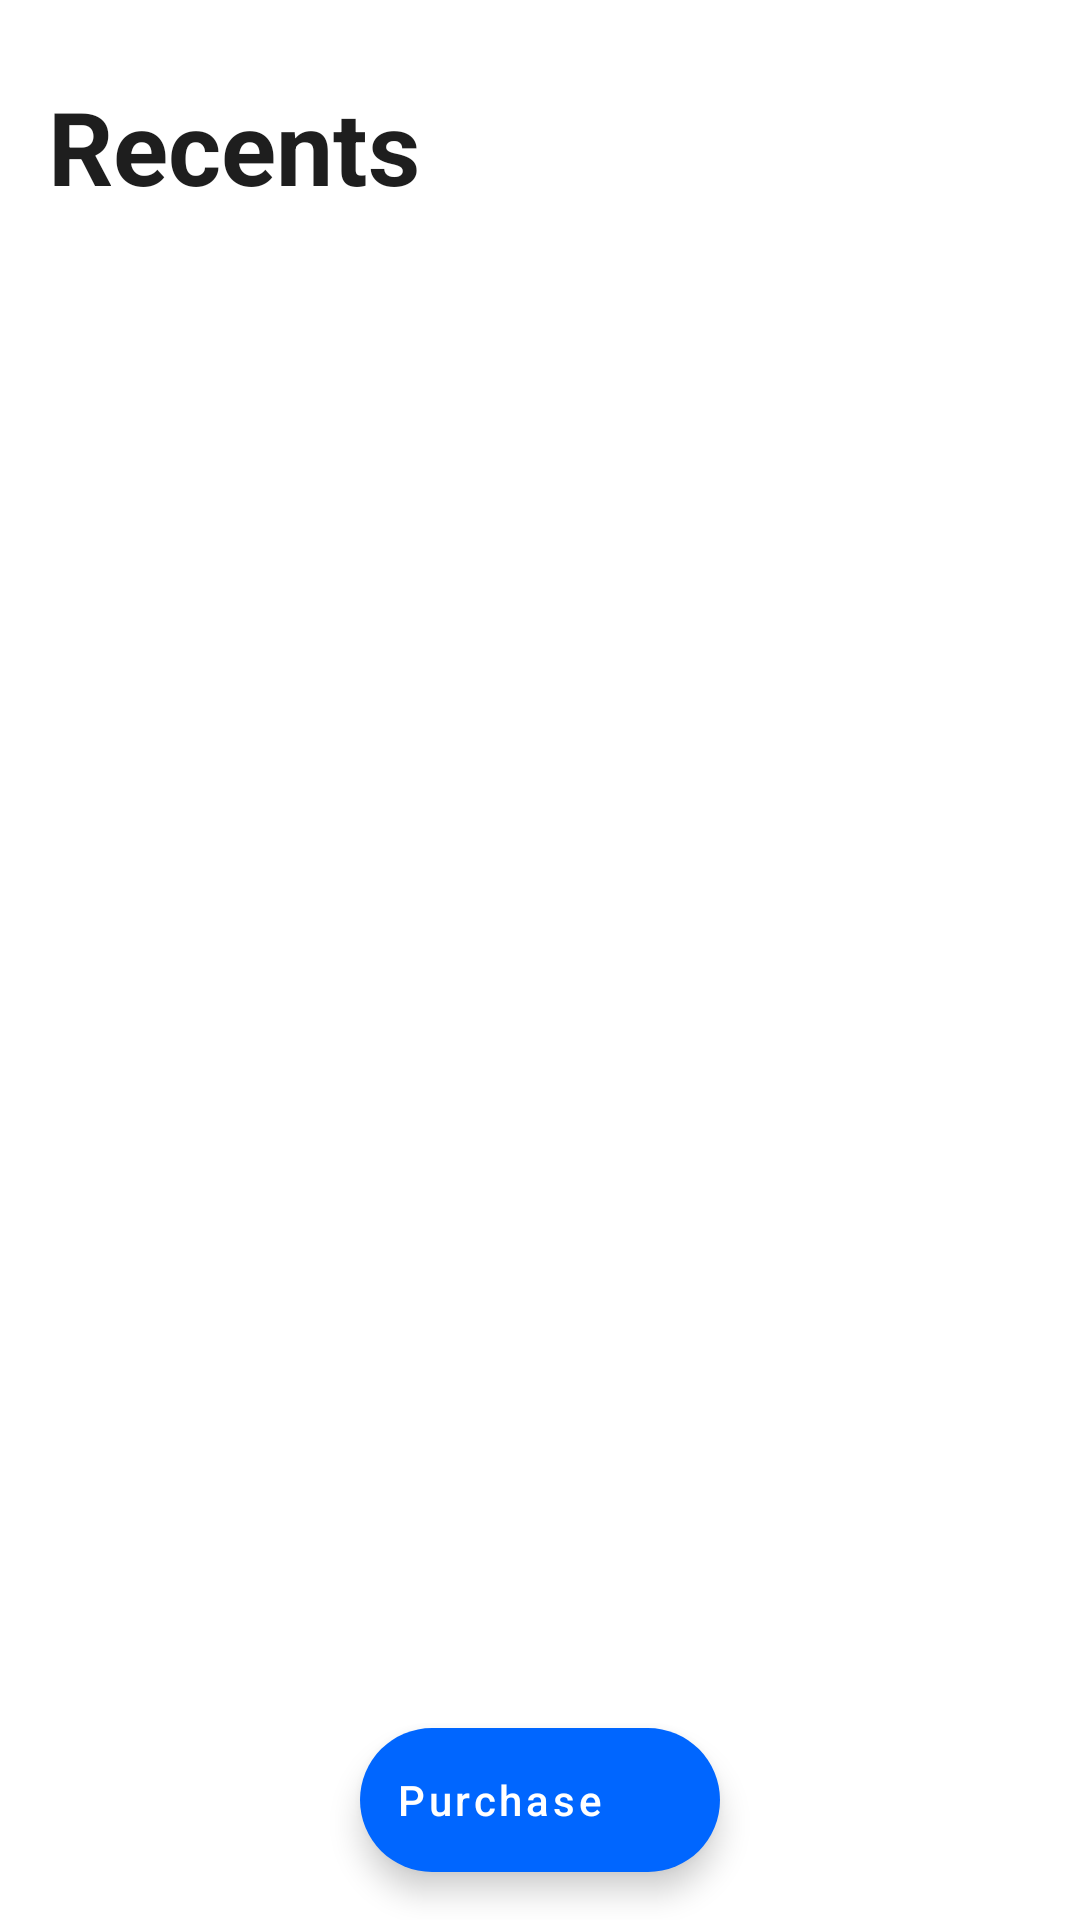

The Android layout XML behind this screen, and the referenced resources:
<!-- AndroidManifest.xml: application theme AppTheme -->
<!-- res/layout/fragment_home.xml -->
<?xml version="1.0" encoding="utf-8"?>
<RelativeLayout xmlns:android="http://schemas.android.com/apk/res/android"
    xmlns:app="http://schemas.android.com/apk/res-auto"
    android:layout_width="match_parent"
    android:layout_height="match_parent"
    android:background="#FFF">

    
    <TextView
        android:layout_width="match_parent"
        android:layout_height="wrap_content"
        android:id="@+id/title"
        android:layout_marginTop="26dp"
        android:paddingLeft="16dp"
        android:text="@string/recents"
        android:textColor="@color/blackGray"
        android:textSize="34sp"
        android:textStyle="bold">
    </TextView>

    
    <androidx.recyclerview.widget.RecyclerView
        android:layout_width="match_parent"
        android:id="@+id/recycler_view"
        android:layout_height="wrap_content"
        android:background="@android:color/white"
        android:layout_below="@id/title">

    </androidx.recyclerview.widget.RecyclerView>

    
    <androidx.coordinatorlayout.widget.CoordinatorLayout
        android:layout_width="wrap_content"
        android:layout_height="wrap_content"
        android:layout_alignParentBottom="true"
        android:layout_centerInParent="true"
        android:elevation="2dp">

        <com.google.android.material.floatingactionbutton.ExtendedFloatingActionButton
            android:id="@+id/fab"
            android:layout_width="wrap_content"
            android:layout_height="wrap_content"
            android:layout_above="@id/bottom_navigation"
            android:layout_centerHorizontal="true"
            android:layout_margin="16dp"
            android:contentDescription="@string/fab_content_desc"
            android:text="@string/fab_content_desc"
            android:textAllCaps="false"
            app:backgroundTint="@color/colorPrimary"
            app:icon="@drawable/ic_baseline_add_24" />
    </androidx.coordinatorlayout.widget.CoordinatorLayout>

</RelativeLayout>
<!-- resources referenced by this layout -->
<resources>
  <color name="blackGray">#1E1E1E</color>
  <color name="colorPrimary">#0066FF</color>
  <string name="fab_content_desc">Purchase</string>
  <string name="recents">Recents</string>
  <style name="AppTheme" parent="Theme.MaterialComponents.Light.NoActionBar">
          
          <item name="colorPrimary">@color/colorPrimary</item>
          <item name="colorPrimaryDark">@color/colorPrimaryDark</item>
          <item name="colorAccent">@color/colorAccent</item>
          <item name="colorSecondary">#FFF</item>
          <item name="colorOnSecondary">#FFF</item>
          <item name="android:windowLightStatusBar">true</item>
      </style>
  <color name="colorPrimaryDark">#FFF</color>
  <color name="colorAccent">#0066FF</color>
</resources>
